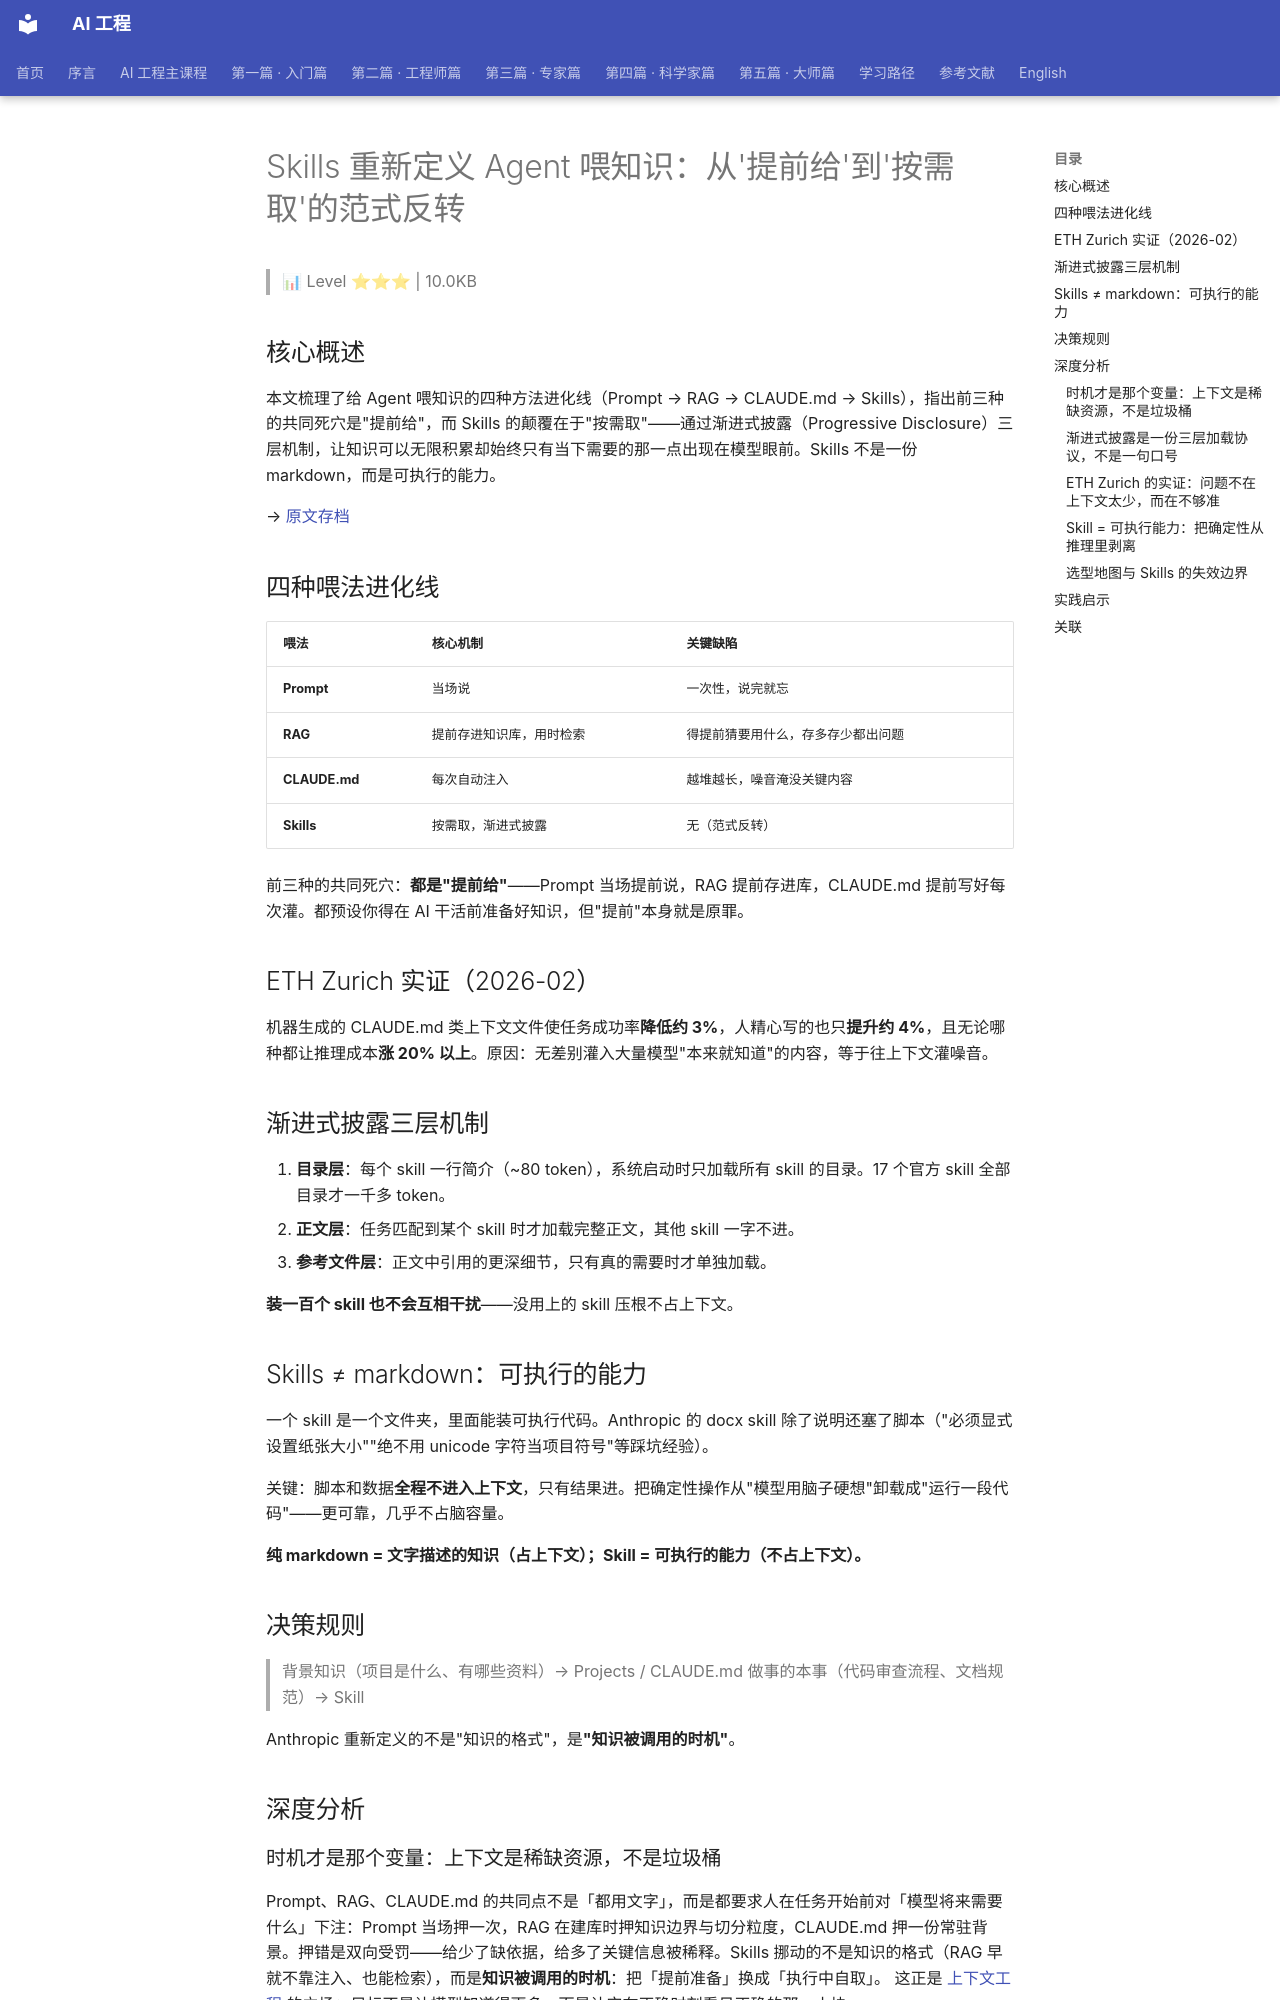

repository: QianJinGuo/wiki-book · page: ch02/011-skills-agent.html · generator: mkdocs

# Skills 重新定义 Agent 喂知识：从'提前给'到'按需取'的范式反转

> 📊 Level ⭐⭐⭐ | 10.0KB

## 核心概述

本文梳理了给 Agent 喂知识的四种方法进化线（Prompt → RAG → CLAUDE.md → Skills），指出前三种的共同死穴是"提前给"，而 Skills 的颠覆在于"按需取"——通过渐进式披露（Progressive Disclosure）三层机制，让知识可以无限积累却始终只有当下需要的那一点出现在模型眼前。Skills 不是一份 markdown，而是可执行的能力。

→ [原文存档](https://mp.weixin.qq.com/s/fuhenGVN36CHTvj3LW_D_Q)

## 四种喂法进化线

| 喂法 | 核心机制 | 关键缺陷 |
|------|----------|----------|
| **Prompt** | 当场说 | 一次性，说完就忘 |
| **RAG** | 提前存进知识库，用时检索 | 得提前猜要用什么，存多存少都出问题 |
| **CLAUDE.md** | 每次自动注入 | 越堆越长，噪音淹没关键内容 |
| **Skills** | 按需取，渐进式披露 | 无（范式反转） |

前三种的共同死穴：**都是"提前给"**——Prompt 当场提前说，RAG 提前存进库，CLAUDE.md 提前写好每次灌。都预设你得在 AI 干活前准备好知识，但"提前"本身就是原罪。

## ETH Zurich 实证（2026-02）

机器生成的 CLAUDE.md 类上下文文件使任务成功率**降低约 3%**，人精心写的也只**提升约 4%**，且无论哪种都让推理成本**涨 20% 以上**。原因：无差别灌入大量模型"本来就知道"的内容，等于往上下文灌噪音。

## 渐进式披露三层机制

1. **目录层**：每个 skill 一行简介（~80 token），系统启动时只加载所有 skill 的目录。17 个官方 skill 全部目录才一千多 token。
2. **正文层**：任务匹配到某个 skill 时才加载完整正文，其他 skill 一字不进。
3. **参考文件层**：正文中引用的更深细节，只有真的需要时才单独加载。

**装一百个 skill 也不会互相干扰**——没用上的 skill 压根不占上下文。

## Skills ≠ markdown：可执行的能力

一个 skill 是一个文件夹，里面能装可执行代码。Anthropic 的 docx skill 除了说明还塞了脚本（"必须显式设置纸张大小""绝不用 unicode 字符当项目符号"等踩坑经验）。

关键：脚本和数据**全程不进入上下文**，只有结果进。把确定性操作从"模型用脑子硬想"卸载成"运行一段代码"——更可靠，几乎不占脑容量。

**纯 markdown = 文字描述的知识（占上下文）；Skill = 可执行的能力（不占上下文）。**

## 决策规则

> 背景知识（项目是什么、有哪些资料）→ Projects / CLAUDE.md
> 做事的本事（代码审查流程、文档规范）→ Skill

Anthropic 重新定义的不是"知识的格式"，是**"知识被调用的时机"**。

## 深度分析

### 时机才是那个变量：上下文是稀缺资源，不是垃圾桶

Prompt、RAG、CLAUDE.md 的共同点不是「都用文字」，而是都要求人在任务开始前对「模型将来需要什么」下注：Prompt 当场押一次，RAG 在建库时押知识边界与切分粒度，CLAUDE.md 押一份常驻背景。押错是双向受罚——给少了缺依据，给多了关键信息被稀释。Skills 挪动的不是知识的格式（RAG 早就不靠注入、也能检索），而是**知识被调用的时机**：把「提前准备」换成「执行中自取」。 这正是 [上下文工程](https://github.com/QianJinGuo/wiki-public/blob/main/concepts/context-engineering.md) 的立场：目标不是让模型知道得更多，而是让它在正确时刻看见正确的那一小块。

### 渐进式披露是一份三层加载协议，不是一句口号

目录层给元数据（约 80 token／个，17 个官方 skill 合计一千多 token 常驻），正文层在匹配后整份载入，参考文件层只在实际需要时单独取。读成成本模型更清楚：**费用按层、按需结算**——没被命中的 skill 成本为零，新增一个 skill 的边际成本恒定在一行目录，而非线性叠加进每次请求。代价是责任转移：第一层成了唯一入口，描述含糊的 skill 此后每次都等于不存在，或更糟，被错误命中——**元数据因此从文档升格为接口契约**。

### ETH Zurich 的实证：问题不在上下文太少，而在不够准

机器生成的 CLAUDE.md 类文件让成功率掉约 3%，人精心撰写的也只涨约 4%，而两种情况的推理成本都涨 20% 以上。这不是「写得还不够好」，而是**增量信息的性价比结构**：模型本来就知道、或读一眼代码就能推断的内容，进入上下文后贡献接近零甚至为负，却照样消耗 token、延迟与注意力。

由此可换一个判据：不看内容是否与任务相关，而看**模型是否无法自行推断、且此刻就需要它**，两者都成立才进上下文。人写只换来 4% 还暗示：这类范式在很多任务组合上只是勉强打平，Skills 的胜利靠结构而非措辞。
